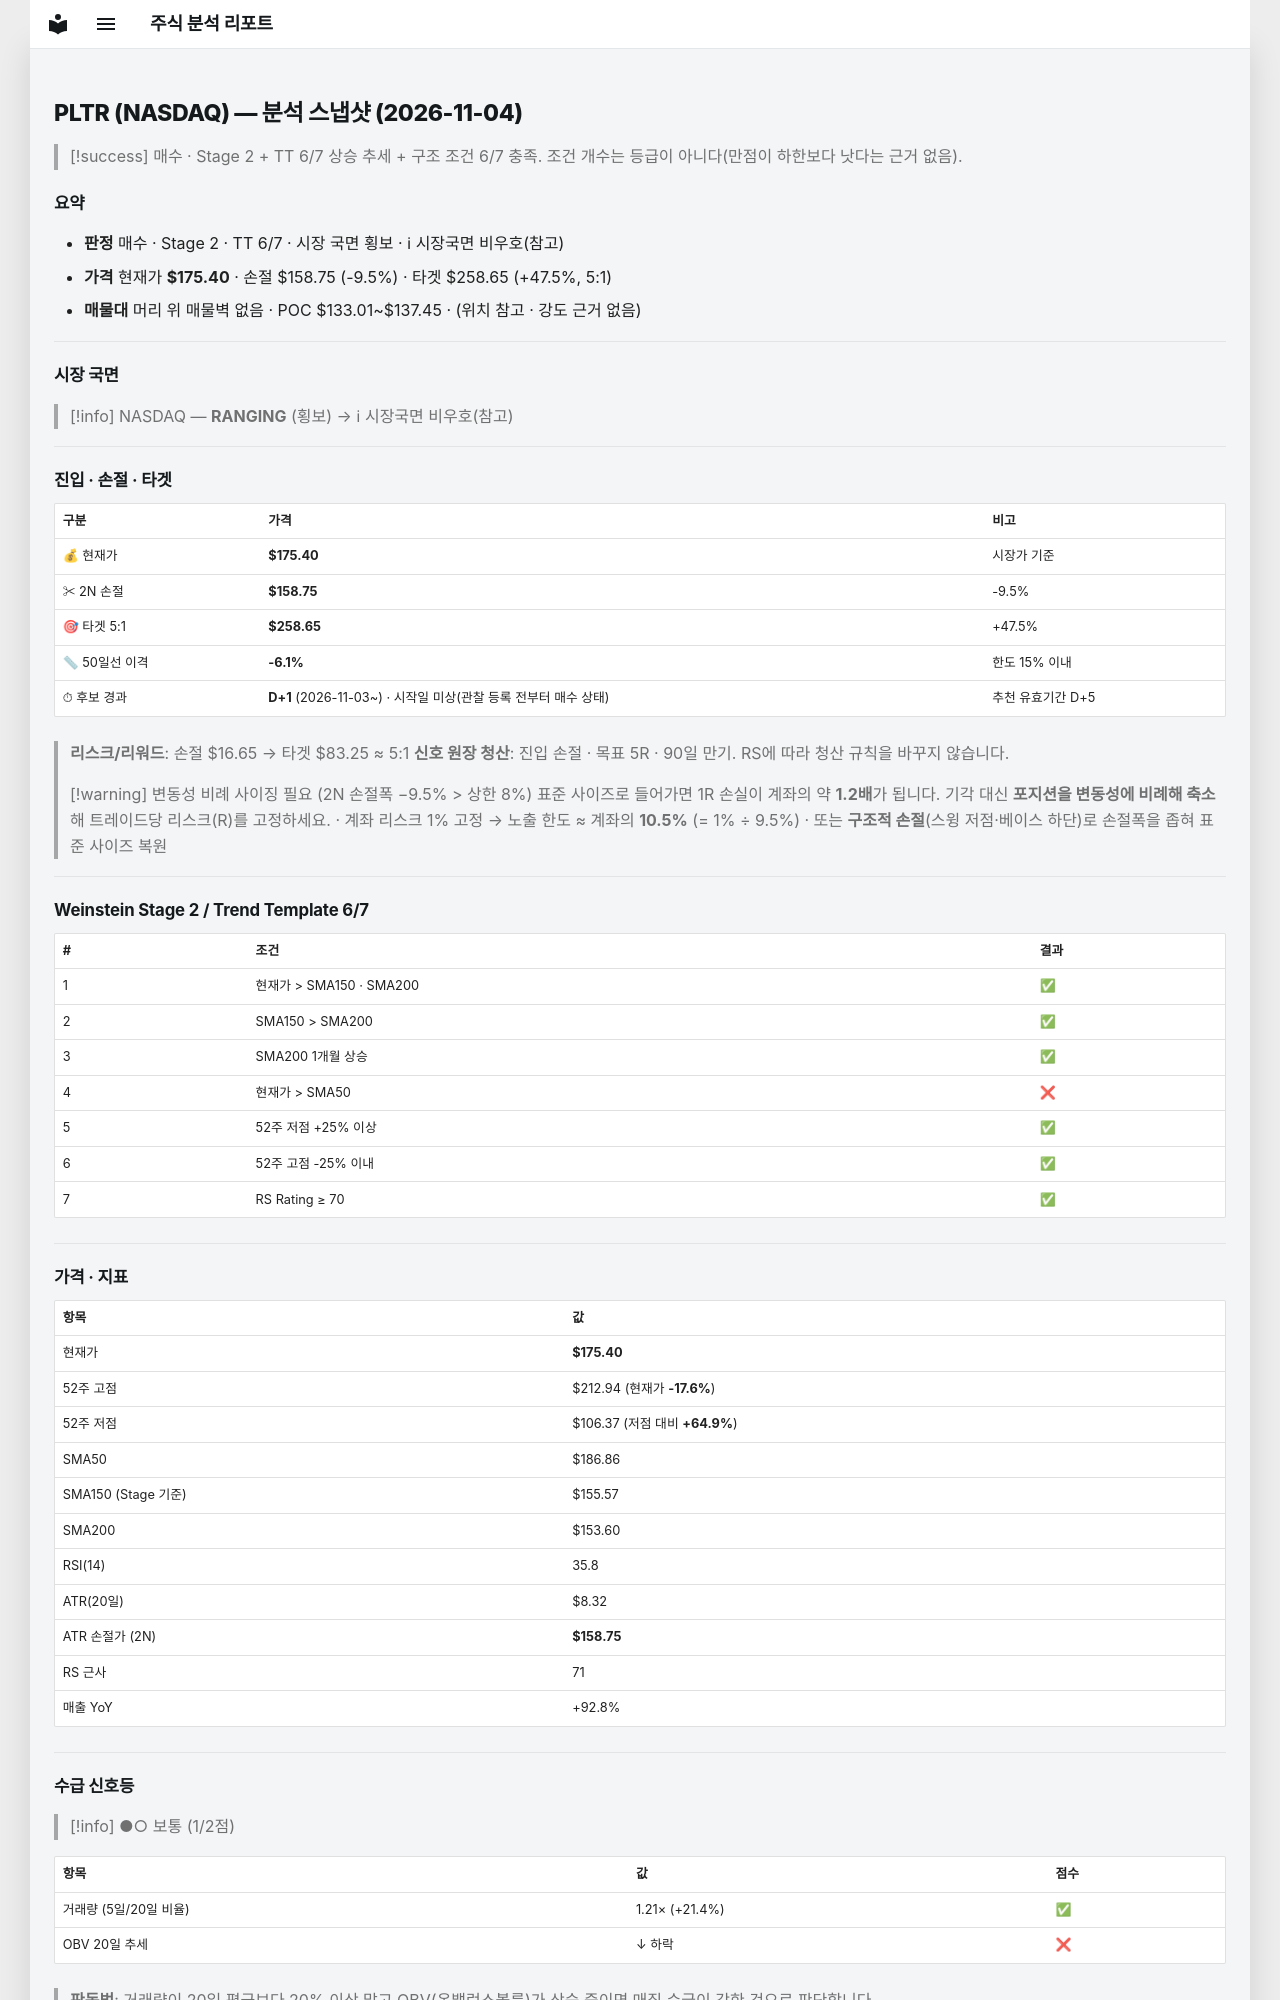

repository: soloandco/stock-reports · page: snapshots/PLTR-2026-11-04/index.html · generator: mkdocs

---
type: analysis-snapshot
title: PLTR 분석 스냅샷
ticker: PLTR
market: NASDAQ
created: 2026-11-04
updated: 2026-11-04
bar-date: 2026-11-03
verdict: 매수관찰
real-rr: 0.78
sma50-gap-pct: -6.1
candidate-days: 1
candidate-since: 2026-11-03
candidate-start-unknown: true
weekly-position: 저항대재진입
weekly-overhead-price: 188.37
weekly-overhead-pct: 7.4
stage: 2
trend-template-score: 6
tt-max: 7
ma-set: sma-50-150-200
price: 175.39999389648438
stop-price: 158.75024424467162
market-regime: RANGING
supply-demand-score: 1/2
supply-demand-label: 보통
status: tracking
tags:
  - stock-agent
  - watchlist
  - PLTR
  - analysis
related:
  - "[[analysis-template]]"
---

# PLTR (NASDAQ) — 분석 스냅샷 (2026-11-04)

> [!success] 매수 · Stage 2 + TT 6/7
> 상승 추세 + 구조 조건 6/7 충족. 조건 개수는 등급이 아니다(만점이 하한보다 낫다는 근거 없음).

## 요약

- **판정** 매수 · Stage 2 · TT 6/7 · 시장 국면 횡보 · ℹ 시장국면 비우호(참고)
- **가격** 현재가 **$175.40** · 손절 $158.75 (-9.5%) · 타겟 $258.65 (+47.5%, 5:1)
- **매물대** 머리 위 매물벽 없음 · POC $133.01~$137.45 · (위치 참고 · 강도 근거 없음)

---

## 시장 국면

> [!info] NASDAQ — **RANGING** (횡보) → ℹ 시장국면 비우호(참고)

---

## 진입 · 손절 · 타겟

| 구분 | 가격 | 비고 |
|------|------|------|
| 💰 현재가 | **$175.40** | 시장가 기준 |
| ✂ 2N 손절 | **$158.75** | -9.5% |
| 🎯 타겟 5:1 | **$258.65** | +47.5% |
| 📏 50일선 이격 | **-6.1%** | 한도 15% 이내 |
| ⏱ 후보 경과 | **D+1** (2026-11-03~) · 시작일 미상(관찰 등록 전부터 매수 상태) | 추천 유효기간 D+5 |

> **리스크/리워드**: 손절 $16.65 → 타겟 $83.25 ≈ 5:1
> **신호 원장 청산**: 진입 손절 · 목표 5R · 90일 만기. RS에 따라 청산 규칙을 바꾸지 않습니다.

> [!warning] 변동성 비례 사이징 필요 (2N 손절폭 −9.5% > 상한 8%)
> 표준 사이즈로 들어가면 1R 손실이 계좌의 약 **1.2배**가 됩니다. 기각 대신 **포지션을 변동성에 비례해 축소**해 트레이드당 리스크(R)를 고정하세요.
> · 계좌 리스크 1% 고정 → 노출 한도 ≈ 계좌의 **10.5%** (= 1% ÷ 9.5%)
> · 또는 **구조적 손절**(스윙 저점·베이스 하단)로 손절폭을 좁혀 표준 사이즈 복원

---

## Weinstein Stage 2 / Trend Template 6/7

| # | 조건 | 결과 |
|---|------|------|
| 1 | 현재가 > SMA150 · SMA200 | ✅ |
| 2 | SMA150 > SMA200 | ✅ |
| 3 | SMA200 1개월 상승 | ✅ |
| 4 | 현재가 > SMA50 | ❌ |
| 5 | 52주 저점 +25% 이상 | ✅ |
| 6 | 52주 고점 -25% 이내 | ✅ |
| 7 | RS Rating ≥ 70 | ✅ |

---

## 가격 · 지표

| 항목 | 값 |
|------|---|
| 현재가 | **$175.40** |
| 52주 고점 | $212.94 (현재가 **-17.6%**) |
| 52주 저점 | $106.37 (저점 대비 **+64.9%**) |
| SMA50 | $186.86 |
| SMA150 (Stage 기준) | $155.57 |
| SMA200 | $153.60 |
| RSI(14) | 35.8 |
| ATR(20일) | $8.32 |
| ATR 손절가 (2N) | **$158.75** |
| RS 근사 | 71 |
| 매출 YoY | +92.8% |

---
## 수급 신호등

> [!info] ●○ 보통 (1/2점)

| 항목 | 값 | 점수 |
|------|------|------|
| 거래량 (5일/20일 비율) | 1.21× (+21.4%) | ✅ |
| OBV 20일 추세 | ↓ 하락 | ❌ |

> **판독법**: 거래량이 20일 평균보다 20% 이상 많고 OBV(온밸런스볼륨)가 상승 중이면 매집 수급이 강한 것으로 판단합니다.

---
